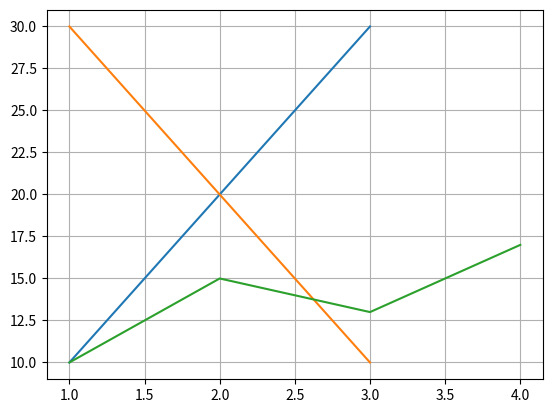

Recreate this plot in Python.
import matplotlib.pyplot as plt
import pandas as pd

# Line Graphs
x = [1, 2, 3, 4]
y = [10, 20, 25, 30]
# plt.plot(x,y)
# plt.show()
# plt.title("Line Graph")
# plt.show()
# plt.xlabel("X axis")
# plt.show()
# plt.ylabel("Y axis")
# plt.show()
# plt.plot(x,y,color="red",marker="o",linestyle="dashed")
# plt.show()

# Bar Graphs
names = ["A", "B", "C"]
marks = [85, 90, 78]
# plt.bar(names, marks)
# plt.title("Student Marks")
# plt.xlabel("Students")
# plt.ylabel("Marks")
# plt.show()

# Pie Charts
labels = ["Python", "Java", "C++"]
sizes = [50, 30, 20]
# plt.pie(sizes,labels=labels,autopct="%1.1f%%")
# plt.title("Programming Languages")
# plt.show()

subjects=["Science","Maths","English","Social Studies","Hindi","Marathi"]
marks=[19,20,19,19,18,18]
# plt.pie(marks,labels=subjects,startangle=90,autopct="%1.1f%%",explode=[0.1,0,0,0,0,0])
# plt.title("Subject-wise Marks")
# plt.show()

# Histogram
data = [10, 20, 20, 30, 30, 30, 40]
# plt.hist(data, bins=5, edgecolor="black")
# plt.title("Histogram")
# plt.xlabel("Value")
# plt.ylabel("Frequency")
# plt.show()

# Scatter Plot
x = [1,2,3,4]
y = [10,15,13,17]
# plt.scatter(x,y,color="Blue",marker="x")
# plt.title("Scatter Plot")
# plt.xlabel("X axis")
# plt.ylabel("Y axis")
# plt.show()

plt.plot([1,2,3], [10,20,30], label="Line 1")
plt.plot([1,2,3], [30,20,10], label="Line 2")
# plt.legend()
# plt.title("Multiple Lines")
# plt.xlabel("X axis")
# plt.ylabel("Y axis")
# plt.show()

# plt.subplot(1, 2, 1)
# plt.plot([1,2,3], [10,20,30])

# plt.subplot(1, 2, 2)
# plt.plot([1,2,3], [30,20,10])

# plt.show()

plt.plot(x, y)
plt.grid()
plt.show()
